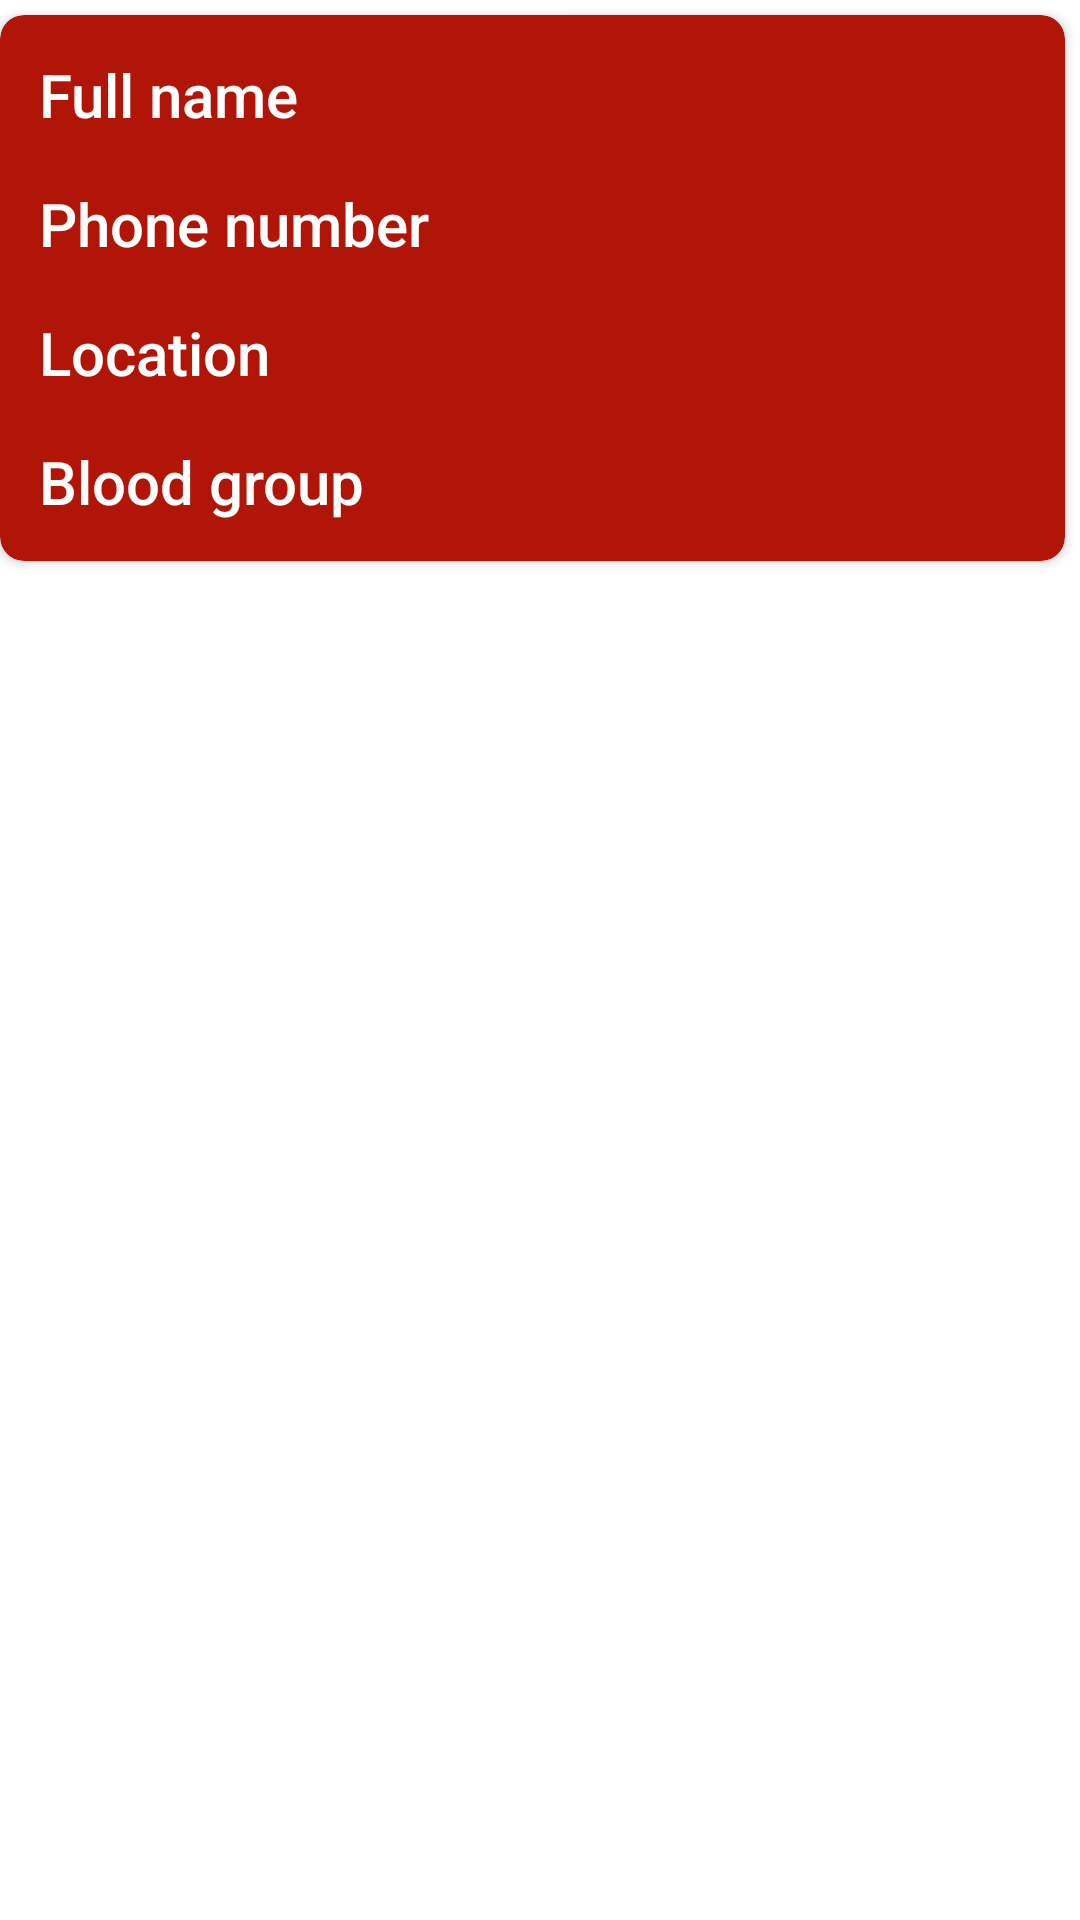

Write the Android layout XML for this screen, with the resource values it uses.
<!-- AndroidManifest.xml: application theme Theme.BloodDonationApp -->
<!-- res/layout/recycler_view_item.xml -->
<?xml version="1.0" encoding="utf-8"?>
<RelativeLayout xmlns:android="http://schemas.android.com/apk/res/android"
    xmlns:app="http://schemas.android.com/apk/res-auto"
    android:id="@+id/relativeLayout"
    android:layout_width="match_parent"
    android:layout_height="wrap_content">

    <androidx.cardview.widget.CardView
        android:layout_width="match_parent"
        android:layout_height="wrap_content"
        android:layout_alignParentEnd="true"
        android:layout_marginTop="5dp"
        android:layout_marginEnd="5dp"
        android:backgroundTint="@color/purple_200"
        android:elevation="8dp"
        app:cardCornerRadius="8dp">

        <LinearLayout
            android:id="@+id/card"
            android:layout_width="match_parent"
            android:layout_height="wrap_content"
            android:layout_margin="5dp"
            android:orientation="vertical">

            <TextView
                android:id="@+id/fullName"
                android:layout_width="match_parent"
                android:layout_height="wrap_content"
                android:fontFamily="sans-serif-medium"
                android:padding="8dp"
                android:text="@string/full_name"
                android:textColor="@color/white"
                android:textSize="20sp" />

            <TextView
                android:id="@+id/phoneNumber"
                android:layout_width="match_parent"
                android:layout_height="wrap_content"
                android:fontFamily="sans-serif-medium"
                android:padding="8dp"
                android:text="@string/phone_number"
                android:textColor="@color/white"
                android:textSize="20sp" />

            <TextView
                android:id="@+id/location"
                android:layout_width="match_parent"
                android:layout_height="wrap_content"
                android:fontFamily="sans-serif-medium"
                android:padding="8dp"
                android:text="@string/location"
                android:textColor="@color/white"
                android:textSize="20sp" />

            <TextView
                android:id="@+id/bloodGroupTxt"
                android:layout_width="match_parent"
                android:layout_height="wrap_content"
                android:fontFamily="sans-serif-medium"
                android:padding="8dp"
                android:text="@string/blood_group"
                android:textColor="@color/white"
                android:textSize="20sp" />
        </LinearLayout>
    </androidx.cardview.widget.CardView>
</RelativeLayout>
<!-- resources referenced by this layout -->
<resources>
  <color name="purple_200">#B11507</color>
  <color name="white">#FFFFFFFF</color>
  <string name="blood_group">Blood group</string>
  <string name="full_name">Full name</string>
  <string name="location">Location</string>
  <string name="phone_number">Phone number</string>
  <style name="Theme.BloodDonationApp" parent="Theme.MaterialComponents.DayNight.DarkActionBar">
          
          <item name="colorPrimary">@color/purple_200</item>
          <item name="colorPrimaryVariant">@color/purple_500</item>
          <item name="colorOnPrimary">@color/white</item>
          
          <item name="colorSecondary">@color/purple_700</item>
          <item name="colorSecondaryVariant">@color/purple_500</item>
          <item name="colorOnSecondary">@color/teal_200</item>
          
          <item name="android:statusBarColor">?attr/colorPrimaryVariant</item>
          
      </style>
  <color name="purple_500">#E42514</color>
  <color name="purple_700">#800C08</color>
  <color name="teal_200">#EA675B</color>
</resources>
